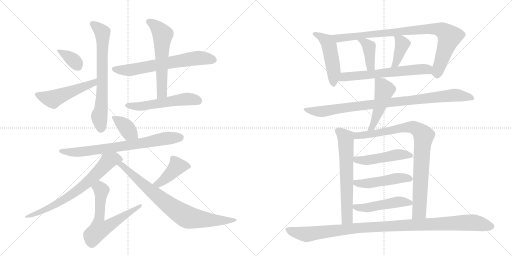
t = 0.00 s
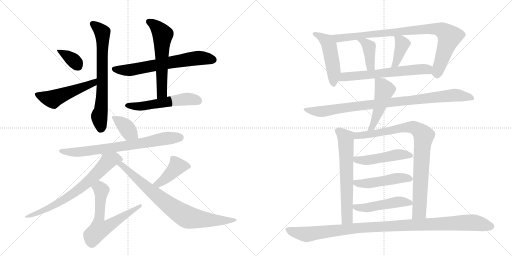
t = 3.74 s
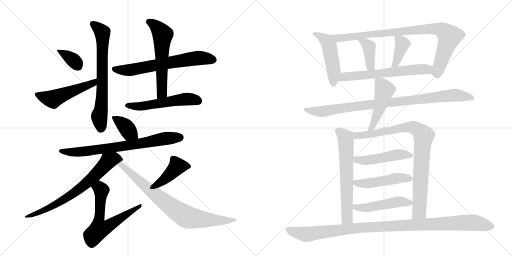
t = 7.49 s
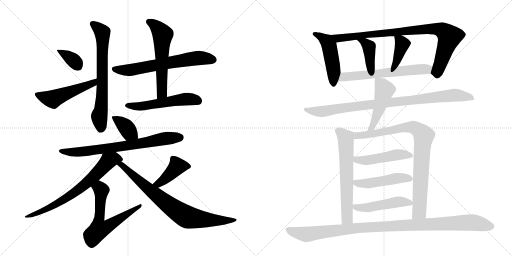
t = 11.23 s
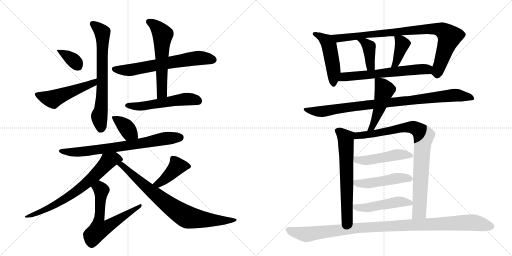
t = 14.98 s
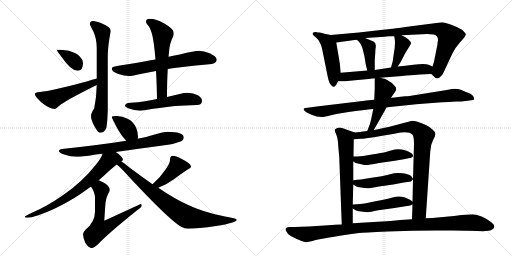
t = 18.72 s

The animated SVG that drew these frames (rendered in a browser with its animation timeline set to each time). Animation: 25 CSS @keyframes rules; one cycle of 18.72 s.

<svg version="1.1" viewBox="0 0 2048 1024" xmlns="http://www.w3.org/2000/svg">
  <g stroke="lightgray" stroke-dasharray="1,1" stroke-width="1" transform="scale(4, 4)">
    <line x1="0" y1="0" x2="256" y2="256"></line>
    <line x1="256" y1="0" x2="0" y2="256"></line>
    <line x1="128" y1="0" x2="128" y2="256"></line>
    <line x1="0" y1="128" x2="256" y2="128"></line>
    <line x1="256" y1="0" x2="512" y2="256"></line>
    <line x1="512" y1="0" x2="256" y2="256"></line>
    <line x1="384" y1="0" x2="384" y2="256"></line>
    <line x1="256" y1="128" x2="512" y2="128"></line>
  </g>
<g transform="scale(1, -1) translate(0, -850)">
   <style type="text/css">
    @keyframes keyframes0 {
      from {
       stroke: black;
       stroke-dashoffset: 361;
       stroke-width: 128;
       }
       54% {
       animation-timing-function: step-end;
       stroke: black;
       stroke-dashoffset: 0;
       stroke-width: 128;
       }
       to {
       stroke: black;
       stroke-width: 1024;
       }
       }
       #make-me-a-hanzi-animation-0 {
         animation: keyframes0 0.543783s both;
         animation-delay: 0.000000s;
         animation-timing-function: linear;
       }
    @keyframes keyframes1 {
      from {
       stroke: black;
       stroke-dashoffset: 515;
       stroke-width: 128;
       }
       63% {
       animation-timing-function: step-end;
       stroke: black;
       stroke-dashoffset: 0;
       stroke-width: 128;
       }
       to {
       stroke: black;
       stroke-width: 1024;
       }
       }
       #make-me-a-hanzi-animation-1 {
         animation: keyframes1 0.669108s both;
         animation-delay: 0.543783s;
         animation-timing-function: linear;
       }
    @keyframes keyframes2 {
      from {
       stroke: black;
       stroke-dashoffset: 699;
       stroke-width: 128;
       }
       69% {
       animation-timing-function: step-end;
       stroke: black;
       stroke-dashoffset: 0;
       stroke-width: 128;
       }
       to {
       stroke: black;
       stroke-width: 1024;
       }
       }
       #make-me-a-hanzi-animation-2 {
         animation: keyframes2 0.818848s both;
         animation-delay: 1.212891s;
         animation-timing-function: linear;
       }
    @keyframes keyframes3 {
      from {
       stroke: black;
       stroke-dashoffset: 659;
       stroke-width: 128;
       }
       68% {
       animation-timing-function: step-end;
       stroke: black;
       stroke-dashoffset: 0;
       stroke-width: 128;
       }
       to {
       stroke: black;
       stroke-width: 1024;
       }
       }
       #make-me-a-hanzi-animation-3 {
         animation: keyframes3 0.786296s both;
         animation-delay: 2.031738s;
         animation-timing-function: linear;
       }
    @keyframes keyframes4 {
      from {
       stroke: black;
       stroke-dashoffset: 586;
       stroke-width: 128;
       }
       66% {
       animation-timing-function: step-end;
       stroke: black;
       stroke-dashoffset: 0;
       stroke-width: 128;
       }
       to {
       stroke: black;
       stroke-width: 1024;
       }
       }
       #make-me-a-hanzi-animation-4 {
         animation: keyframes4 0.726888s both;
         animation-delay: 2.818034s;
         animation-timing-function: linear;
       }
    @keyframes keyframes5 {
      from {
       stroke: black;
       stroke-dashoffset: 540;
       stroke-width: 128;
       }
       64% {
       animation-timing-function: step-end;
       stroke: black;
       stroke-dashoffset: 0;
       stroke-width: 128;
       }
       to {
       stroke: black;
       stroke-width: 1024;
       }
       }
       #make-me-a-hanzi-animation-5 {
         animation: keyframes5 0.689453s both;
         animation-delay: 3.544922s;
         animation-timing-function: linear;
       }
    @keyframes keyframes6 {
      from {
       stroke: black;
       stroke-dashoffset: 378;
       stroke-width: 128;
       }
       55% {
       animation-timing-function: step-end;
       stroke: black;
       stroke-dashoffset: 0;
       stroke-width: 128;
       }
       to {
       stroke: black;
       stroke-width: 1024;
       }
       }
       #make-me-a-hanzi-animation-6 {
         animation: keyframes6 0.557617s both;
         animation-delay: 4.234375s;
         animation-timing-function: linear;
       }
    @keyframes keyframes7 {
      from {
       stroke: black;
       stroke-dashoffset: 739;
       stroke-width: 128;
       }
       71% {
       animation-timing-function: step-end;
       stroke: black;
       stroke-dashoffset: 0;
       stroke-width: 128;
       }
       to {
       stroke: black;
       stroke-width: 1024;
       }
       }
       #make-me-a-hanzi-animation-7 {
         animation: keyframes7 0.851400s both;
         animation-delay: 4.791992s;
         animation-timing-function: linear;
       }
    @keyframes keyframes8 {
      from {
       stroke: black;
       stroke-dashoffset: 714;
       stroke-width: 128;
       }
       70% {
       animation-timing-function: step-end;
       stroke: black;
       stroke-dashoffset: 0;
       stroke-width: 128;
       }
       to {
       stroke: black;
       stroke-width: 1024;
       }
       }
       #make-me-a-hanzi-animation-8 {
         animation: keyframes8 0.831055s both;
         animation-delay: 5.643392s;
         animation-timing-function: linear;
       }
    @keyframes keyframes9 {
      from {
       stroke: black;
       stroke-dashoffset: 634;
       stroke-width: 128;
       }
       67% {
       animation-timing-function: step-end;
       stroke: black;
       stroke-dashoffset: 0;
       stroke-width: 128;
       }
       to {
       stroke: black;
       stroke-width: 1024;
       }
       }
       #make-me-a-hanzi-animation-9 {
         animation: keyframes9 0.765951s both;
         animation-delay: 6.474447s;
         animation-timing-function: linear;
       }
    @keyframes keyframes10 {
      from {
       stroke: black;
       stroke-dashoffset: 420;
       stroke-width: 128;
       }
       58% {
       animation-timing-function: step-end;
       stroke: black;
       stroke-dashoffset: 0;
       stroke-width: 128;
       }
       to {
       stroke: black;
       stroke-width: 1024;
       }
       }
       #make-me-a-hanzi-animation-10 {
         animation: keyframes10 0.591797s both;
         animation-delay: 7.240397s;
         animation-timing-function: linear;
       }
    @keyframes keyframes11 {
      from {
       stroke: black;
       stroke-dashoffset: 802;
       stroke-width: 128;
       }
       72% {
       animation-timing-function: step-end;
       stroke: black;
       stroke-dashoffset: 0;
       stroke-width: 128;
       }
       to {
       stroke: black;
       stroke-width: 1024;
       }
       }
       #make-me-a-hanzi-animation-11 {
         animation: keyframes11 0.902669s both;
         animation-delay: 7.832194s;
         animation-timing-function: linear;
       }
    @keyframes keyframes12 {
      from {
       stroke: black;
       stroke-dashoffset: 489;
       stroke-width: 128;
       }
       61% {
       animation-timing-function: step-end;
       stroke: black;
       stroke-dashoffset: 0;
       stroke-width: 128;
       }
       to {
       stroke: black;
       stroke-width: 1024;
       }
       }
       #make-me-a-hanzi-animation-12 {
         animation: keyframes12 0.647949s both;
         animation-delay: 8.734863s;
         animation-timing-function: linear;
       }
    @keyframes keyframes13 {
      from {
       stroke: black;
       stroke-dashoffset: 900;
       stroke-width: 128;
       }
       75% {
       animation-timing-function: step-end;
       stroke: black;
       stroke-dashoffset: 0;
       stroke-width: 128;
       }
       to {
       stroke: black;
       stroke-width: 1024;
       }
       }
       #make-me-a-hanzi-animation-13 {
         animation: keyframes13 0.982422s both;
         animation-delay: 9.382812s;
         animation-timing-function: linear;
       }
    @keyframes keyframes14 {
      from {
       stroke: black;
       stroke-dashoffset: 396;
       stroke-width: 128;
       }
       56% {
       animation-timing-function: step-end;
       stroke: black;
       stroke-dashoffset: 0;
       stroke-width: 128;
       }
       to {
       stroke: black;
       stroke-width: 1024;
       }
       }
       #make-me-a-hanzi-animation-14 {
         animation: keyframes14 0.572266s both;
         animation-delay: 10.365234s;
         animation-timing-function: linear;
       }
    @keyframes keyframes15 {
      from {
       stroke: black;
       stroke-dashoffset: 391;
       stroke-width: 128;
       }
       56% {
       animation-timing-function: step-end;
       stroke: black;
       stroke-dashoffset: 0;
       stroke-width: 128;
       }
       to {
       stroke: black;
       stroke-width: 1024;
       }
       }
       #make-me-a-hanzi-animation-15 {
         animation: keyframes15 0.568197s both;
         animation-delay: 10.937500s;
         animation-timing-function: linear;
       }
    @keyframes keyframes16 {
      from {
       stroke: black;
       stroke-dashoffset: 625;
       stroke-width: 128;
       }
       67% {
       animation-timing-function: step-end;
       stroke: black;
       stroke-dashoffset: 0;
       stroke-width: 128;
       }
       to {
       stroke: black;
       stroke-width: 1024;
       }
       }
       #make-me-a-hanzi-animation-16 {
         animation: keyframes16 0.758626s both;
         animation-delay: 11.505697s;
         animation-timing-function: linear;
       }
    @keyframes keyframes17 {
      from {
       stroke: black;
       stroke-dashoffset: 929;
       stroke-width: 128;
       }
       75% {
       animation-timing-function: step-end;
       stroke: black;
       stroke-dashoffset: 0;
       stroke-width: 128;
       }
       to {
       stroke: black;
       stroke-width: 1024;
       }
       }
       #make-me-a-hanzi-animation-17 {
         animation: keyframes17 1.006022s both;
         animation-delay: 12.264323s;
         animation-timing-function: linear;
       }
    @keyframes keyframes18 {
      from {
       stroke: black;
       stroke-dashoffset: 481;
       stroke-width: 128;
       }
       61% {
       animation-timing-function: step-end;
       stroke: black;
       stroke-dashoffset: 0;
       stroke-width: 128;
       }
       to {
       stroke: black;
       stroke-width: 1024;
       }
       }
       #make-me-a-hanzi-animation-18 {
         animation: keyframes18 0.641439s both;
         animation-delay: 13.270345s;
         animation-timing-function: linear;
       }
    @keyframes keyframes19 {
      from {
       stroke: black;
       stroke-dashoffset: 646;
       stroke-width: 128;
       }
       68% {
       animation-timing-function: step-end;
       stroke: black;
       stroke-dashoffset: 0;
       stroke-width: 128;
       }
       to {
       stroke: black;
       stroke-width: 1024;
       }
       }
       #make-me-a-hanzi-animation-19 {
         animation: keyframes19 0.775716s both;
         animation-delay: 13.911784s;
         animation-timing-function: linear;
       }
    @keyframes keyframes20 {
      from {
       stroke: black;
       stroke-dashoffset: 885;
       stroke-width: 128;
       }
       74% {
       animation-timing-function: step-end;
       stroke: black;
       stroke-dashoffset: 0;
       stroke-width: 128;
       }
       to {
       stroke: black;
       stroke-width: 1024;
       }
       }
       #make-me-a-hanzi-animation-20 {
         animation: keyframes20 0.970215s both;
         animation-delay: 14.687500s;
         animation-timing-function: linear;
       }
    @keyframes keyframes21 {
      from {
       stroke: black;
       stroke-dashoffset: 484;
       stroke-width: 128;
       }
       61% {
       animation-timing-function: step-end;
       stroke: black;
       stroke-dashoffset: 0;
       stroke-width: 128;
       }
       to {
       stroke: black;
       stroke-width: 1024;
       }
       }
       #make-me-a-hanzi-animation-21 {
         animation: keyframes21 0.643880s both;
         animation-delay: 15.657715s;
         animation-timing-function: linear;
       }
    @keyframes keyframes22 {
      from {
       stroke: black;
       stroke-dashoffset: 487;
       stroke-width: 128;
       }
       61% {
       animation-timing-function: step-end;
       stroke: black;
       stroke-dashoffset: 0;
       stroke-width: 128;
       }
       to {
       stroke: black;
       stroke-width: 1024;
       }
       }
       #make-me-a-hanzi-animation-22 {
         animation: keyframes22 0.646322s both;
         animation-delay: 16.301595s;
         animation-timing-function: linear;
       }
    @keyframes keyframes23 {
      from {
       stroke: black;
       stroke-dashoffset: 489;
       stroke-width: 128;
       }
       61% {
       animation-timing-function: step-end;
       stroke: black;
       stroke-dashoffset: 0;
       stroke-width: 128;
       }
       to {
       stroke: black;
       stroke-width: 1024;
       }
       }
       #make-me-a-hanzi-animation-23 {
         animation: keyframes23 0.647949s both;
         animation-delay: 16.947917s;
         animation-timing-function: linear;
       }
    @keyframes keyframes24 {
      from {
       stroke: black;
       stroke-dashoffset: 1074;
       stroke-width: 128;
       }
       78% {
       animation-timing-function: step-end;
       stroke: black;
       stroke-dashoffset: 0;
       stroke-width: 128;
       }
       to {
       stroke: black;
       stroke-width: 1024;
       }
       }
       #make-me-a-hanzi-animation-24 {
         animation: keyframes24 1.124023s both;
         animation-delay: 17.595866s;
         animation-timing-function: linear;
       }
</style>
<path d="M 244 651 L 227 651 Q 227 647 248 620 Q 284 567 311 567 Q 332 567 332 598 Q 332 611 319 624 Q 310 636 276 647 L 244 651 Z" fill="lightgray"></path> 
<path d="M 387 536 Q 376 533 350 525 Q 207 486 160 482 Q 139 480 139 474 Q 139 465 165 441 Q 197 414 219 414 Q 222 414 243 432 Q 278 456 381 507 Q 384 508 387 510 C 414 523 416 544 387 536 Z" fill="lightgray"></path> 
<path d="M 372 766 Q 359 765 359 754 Q 359 751 374 723 Q 387 694 387 659 L 387 536 L 387 510 Q 386 462 377 417 Q 364 397 364 386 Q 364 372 376 348 Q 392 319 399 319 Q 419 319 426 341 Q 430 369 431 407 L 431 623 Q 431 666 443 726 Q 443 742 410 755 Q 385 766 372 766 Z" fill="lightgray"></path> 
<path d="M 796 647 Q 780 647 719 632 Q 700 628 674 623 L 622 612 Q 603 609 582 605 Q 498 590 468 586 Q 447 583 447 575 Q 447 564 471 555 Q 499 546 515 546 Q 525 546 552 552 Q 587 559 624 566 L 671 574 Q 683 576 697 578 Q 774 589 848 594 Q 867 600 867 611 Q 867 624 839 637 Q 814 647 796 647 Z" fill="lightgray"></path> 
<path d="M 674 623 Q 675 633 676 641 Q 678 677 693 705 Q 695 713 695 718 Q 695 734 659 755 Q 624 775 599 775 Q 584 775 584 762 Q 584 759 591 750 Q 601 740 609 710 Q 616 682 622 612 L 624 566 Q 627 519 628 454 C 629 424 668 432 668 462 Q 668 527 671 574 L 674 623 Z" fill="lightgray"></path> 
<path d="M 628 454 Q 602 449 580 445 Q 553 441 523 439 Q 501 439 500 426 Q 501 422 513 417 Q 537 408 559 407 Q 568 407 589 411 Q 633 418 699 426 Q 739 429 787 430 Q 808 430 808 447 Q 808 459 791 469 Q 773 479 752 479 Q 735 479 719 474 Q 693 468 668 462 L 628 454 Z" fill="lightgray"></path> 
<path d="M 468 386 Q 447 386 447 382 Q 447 377 474 328 Q 490 301 505 287 C 526 266 545 266 551 295 Q 552 297 552 302 Q 552 321 545 338 Q 534 364 510 375 Q 490 385 468 386 Z" fill="lightgray"></path> 
<path d="M 505 287 Q 406 271 248 254 Q 236 253 236 246 Q 236 239 257 232 Q 283 223 303 223 Q 331 223 377 231 Q 390 233 410 235 L 463 242 Q 541 253 672 271 Q 695 274 722 284 Q 735 290 735 302 Q 732 322 672 323 Q 654 323 615 311 Q 589 302 551 295 L 505 287 Z" fill="lightgray"></path> 
<path d="M 410 235 Q 406 218 380 187 Q 329 123 256 72 Q 189 25 128 -1 Q 99 -14 99 -17 Q 99 -21 108 -21 Q 140 -21 226 19 Q 298 54 364 104 L 395 129 Q 416 147 437 167 Q 454 182 467 192 L 485 205 Q 492 209 492 210 Q 492 223 463 242 C 439 259 421 263 410 235 Z" fill="lightgray"></path> 
<path d="M 364 104 Q 380 79 380 60 L 380 4 Q 380 -38 342 -69 Q 332 -80 332 -86 Q 332 -100 341 -121 Q 354 -142 368 -142 Q 375 -142 393 -126 Q 435 -82 546 7 Q 567 22 567 27 Q 567 34 563 34 L 417 -33 L 421 27 Q 423 56 432 73 Q 439 87 439 90 Q 439 107 412 121 Q 403 125 395 129 C 368 142 349 130 364 104 Z" fill="lightgray"></path> 
<path d="M 633 99 Q 667 112 694 132 Q 726 156 752 173 Q 764 179 764 183 Q 764 196 727 214 Q 703 227 691 227 Q 686 227 682 222 Q 680 216 680 210 Q 680 198 663 173 Q 641 140 610 113 C 588 93 605 88 633 99 Z" fill="lightgray"></path> 
<path d="M 467 192 Q 483 180 526 132 Q 672 -24 721 -55 Q 740 -65 752 -65 Q 791 -65 864 -54 Q 947 -41 947 -29 Q 947 -24 900 -16 Q 812 1 751 31 Q 699 54 633 99 L 610 113 Q 570 141 523 176 Q 500 195 485 205 C 461 222 444 212 467 192 Z" fill="lightgray"></path> 
<path d="M 1323 710 L 1302 714 L 1279 720 Q 1269 720 1265 722 Q 1252 722 1251 718 Q 1249 713 1253 709 L 1255 708 Q 1256 706 1264 700 Q 1272 694 1279 680 Q 1285 671 1288 656 L 1304 578 Q 1309 551 1313 534 Q 1317 516 1325 509 Q 1332 502 1336 503 Q 1341 505 1346 513 L 1352 525 L 1363 559 L 1359 598 L 1359 600 Q 1357 602 1357 610 L 1345 680 C 1340 707 1340 707 1323 710 Z" fill="lightgray"></path> 
<path d="M 1725 554 L 1738 542 Q 1745 532 1758 540 Q 1770 548 1776 564 L 1810 637 Q 1820 658 1842 683 Q 1864 707 1863 713 Q 1862 719 1848 731 Q 1832 741 1805 751 Q 1778 761 1769 761 L 1645 745 Q 1550 732 1541 732 L 1436 720 L 1323 710 C 1293 707 1315 676 1345 680 L 1382 685 Q 1391 686 1427 691 L 1460 698 L 1539 703 Q 1545 705 1557 705 L 1577 705 L 1606 709 L 1709 714 Q 1720 714 1736 712 Q 1752 708 1752 689 L 1750 677 Q 1750 667 1748 663 L 1736 603 L 1730 584 C 1722 557 1722 557 1725 554 Z" fill="lightgray"></path> 
<path d="M 1427 691 L 1436 683 Q 1444 675 1449 660 L 1458 624 Q 1462 591 1469 568 C 1477 539 1499 540 1499 570 L 1499 609 L 1501 638 Q 1501 655 1503 661 L 1503 664 Q 1505 678 1494 684 L 1460 698 C 1432 709 1405 711 1427 691 Z" fill="lightgray"></path> 
<path d="M 1577 705 L 1579 693 Q 1582 671 1575 634 L 1571 605 L 1564 580 C 1556 551 1575 559 1591 584 L 1602 601 L 1623 641 L 1638 665 Q 1644 674 1644 678 Q 1644 682 1634 692 Q 1623 702 1606 709 C 1579 721 1574 723 1577 705 Z" fill="lightgray"></path> 
<path d="M 1522 539 L 1545 541 L 1608 546 Q 1685 553 1699 553 L 1725 554 C 1755 555 1757 572 1730 584 L 1714 591 Q 1699 597 1654 591 L 1621 587 L 1591 584 L 1564 580 L 1499 570 L 1469 568 L 1363 559 C 1333 556 1322 525 1352 525 L 1367 525 Q 1372 524 1399 527 L 1474 534 L 1499 537 L 1522 539 Z" fill="lightgray"></path> 
<path d="M 1545 420 L 1559 422 L 1665 433 L 1754 440 Q 1766 442 1795 442 L 1826 444 Q 1851 444 1854 445 L 1885 449 Q 1895 450 1896.5 453 Q 1898 456 1893 465 Q 1888 474 1864 482 L 1843 491 Q 1828 496 1808 494 L 1787 490 L 1638 466 Q 1629 465 1621 465 L 1593 462 Q 1581 460 1564 459 L 1497 451 L 1465 448 L 1452 446 Q 1440 446 1434 444 L 1267 424 Q 1243 420 1230 419 Q 1217 418 1215 415.5 Q 1213 413 1218 407 Q 1223 401 1246 391 Q 1269 381 1291 382 L 1308 385 L 1345 394 L 1394 402 Q 1454 411 1493 414 L 1545 420 Z" fill="lightgray"></path> 
<path d="M 1495 330 L 1539 407 Q 1542 413 1545 420 L 1564 459 L 1580 482 Q 1585 490 1585 495 Q 1585 500 1577 508 Q 1568 520 1558 524 Q 1551 530 1541 534 Q 1530 537 1528 537 L 1522 539 C 1499 546 1499 546 1499 537 L 1499 496 L 1497 451 L 1493 414 L 1489 394 Q 1485 373 1480 355 L 1469 326 C 1458 298 1480 304 1495 330 Z" fill="lightgray"></path> 
<path d="M 1419 320 L 1371 337 Q 1358 342 1349 338 Q 1340 334 1339 331 Q 1338 328 1345 312 Q 1352 295 1353 266 L 1357 222 L 1367 -48 C 1368 -78 1411 -73 1411 -43 L 1411 16 L 1411 32 L 1413 112 L 1413 129 L 1413 204 L 1414 224 L 1415 293 C 1415 321 1423 319 1419 320 Z" fill="lightgray"></path> 
<path d="M 1703 -23 L 1721 244 Q 1722 271 1732 289 Q 1741 306 1742 314 Q 1742 321 1731 331 Q 1711 351 1670 363 L 1658 366 Q 1654 367 1649 367 L 1558 343 L 1507 332 Q 1507 333 1495 330 L 1469 326 L 1445 323 Q 1441 322 1419 320 C 1389 317 1385 291 1415 293 L 1442 295 Q 1464 295 1582 316 Q 1635 328 1650 311 Q 1656 304 1656 273 L 1652 135 L 1652 133 L 1650 43 L 1650 32 L 1648 -27 C 1647 -57 1701 -53 1703 -23 Z" fill="lightgray"></path> 
<path d="M 1413 204 L 1423 198 L 1449 192 Q 1459 190 1466 190 Q 1473 190 1516 198 L 1573 206 L 1615 213 L 1644 219 Q 1652 221 1652 227 Q 1652 232 1646 237 Q 1606 262 1564 248 L 1536 240 Q 1493 233 1488 232 L 1476 230 Q 1453 225 1429 224 L 1414 224 C 1384 224 1387 219 1413 204 Z" fill="lightgray"></path> 
<path d="M 1413 112 L 1423 106 Q 1427 102 1445 100 Q 1461 96 1472 97 Q 1482 97 1516 104 L 1573 112 L 1615 120 L 1644 124 L 1652 133 L 1652 135 L 1646 144 Q 1636 154 1612 157 Q 1588 160 1576 157 Q 1518 142 1493 140 L 1461 135 Q 1442 131 1429 131 L 1415 129 L 1413 129 C 1389 126 1389 126 1413 112 Z" fill="lightgray"></path> 
<path d="M 1411 16 L 1421 10 Q 1425 7 1444 4 Q 1463 1 1471 1 Q 1479 2 1513 9 L 1571 17 L 1641 28 L 1650 32 C 1659 36 1659 36 1650 43 Q 1641 52 1620 60 Q 1599 67 1583 63 L 1562 58 Q 1556 56 1497 44 L 1459 36 Q 1438 33 1427 33 L 1414 32 L 1411 32 C 1386 31 1386 31 1411 16 Z" fill="lightgray"></path> 
<path d="M 1340 -49 L 1328 -50 L 1236 -56 L 1179 -58 L 1159 -58 Q 1135 -60 1145 -75 Q 1150 -87 1163 -94 L 1187 -106 L 1197 -110 Q 1216 -118 1223.5 -118.5 Q 1231 -119 1250 -114 Q 1279 -104 1436 -82 Q 1451 -80 1551 -76 Q 1651 -72 1742 -72 L 1811 -72 Q 1862 -72 1872 -73 L 1910 -74 Q 1955 -76 1965 -70 Q 1975 -66 1977 -57.5 Q 1979 -49 1966 -40 Q 1938 -18 1914 -12 Q 1906 -8 1895.5 -7.5 Q 1885 -7 1847 -10 L 1816 -14 L 1730 -22 Q 1711 -22 1703 -23 L 1648 -27 L 1602 -30 L 1562 -34 L 1411 -43 L 1367 -48 Q 1347 -48 1340 -49 Z" fill="lightgray"></path> 
      <clipPath id="make-me-a-hanzi-clip-0">
      <path d="M 244 651 L 227 651 Q 227 647 248 620 Q 284 567 311 567 Q 332 567 332 598 Q 332 611 319 624 Q 310 636 276 647 L 244 651 Z" fill="lightgray"></path>
      </clipPath>
      <path clip-path="url(#make-me-a-hanzi-clip-0)" d="M 231 650 L 293 609 L 312 585 " fill="none" id="make-me-a-hanzi-animation-0" stroke-dasharray="233 466" stroke-linecap="round"></path>

      <clipPath id="make-me-a-hanzi-clip-1">
      <path d="M 387 536 Q 376 533 350 525 Q 207 486 160 482 Q 139 480 139 474 Q 139 465 165 441 Q 197 414 219 414 Q 222 414 243 432 Q 278 456 381 507 Q 384 508 387 510 C 414 523 416 544 387 536 Z" fill="lightgray"></path>
      </clipPath>
      <path clip-path="url(#make-me-a-hanzi-clip-1)" d="M 146 472 L 211 453 L 366 513 L 384 530 " fill="none" id="make-me-a-hanzi-animation-1" stroke-dasharray="387 774" stroke-linecap="round"></path>

      <clipPath id="make-me-a-hanzi-clip-2">
      <path d="M 372 766 Q 359 765 359 754 Q 359 751 374 723 Q 387 694 387 659 L 387 536 L 387 510 Q 386 462 377 417 Q 364 397 364 386 Q 364 372 376 348 Q 392 319 399 319 Q 419 319 426 341 Q 430 369 431 407 L 431 623 Q 431 666 443 726 Q 443 742 410 755 Q 385 766 372 766 Z" fill="lightgray"></path>
      </clipPath>
      <path clip-path="url(#make-me-a-hanzi-clip-2)" d="M 369 755 L 410 720 L 409 476 L 405 415 L 397 385 L 403 332 " fill="none" id="make-me-a-hanzi-animation-2" stroke-dasharray="571 1142" stroke-linecap="round"></path>

      <clipPath id="make-me-a-hanzi-clip-3">
      <path d="M 796 647 Q 780 647 719 632 Q 700 628 674 623 L 622 612 Q 603 609 582 605 Q 498 590 468 586 Q 447 583 447 575 Q 447 564 471 555 Q 499 546 515 546 Q 525 546 552 552 Q 587 559 624 566 L 671 574 Q 683 576 697 578 Q 774 589 848 594 Q 867 600 867 611 Q 867 624 839 637 Q 814 647 796 647 Z" fill="lightgray"></path>
      </clipPath>
      <path clip-path="url(#make-me-a-hanzi-clip-3)" d="M 456 573 L 517 570 L 786 618 L 854 611 " fill="none" id="make-me-a-hanzi-animation-3" stroke-dasharray="531 1062" stroke-linecap="round"></path>

      <clipPath id="make-me-a-hanzi-clip-4">
      <path d="M 674 623 Q 675 633 676 641 Q 678 677 693 705 Q 695 713 695 718 Q 695 734 659 755 Q 624 775 599 775 Q 584 775 584 762 Q 584 759 591 750 Q 601 740 609 710 Q 616 682 622 612 L 624 566 Q 627 519 628 454 C 629 424 668 432 668 462 Q 668 527 671 574 L 674 623 Z" fill="lightgray"></path>
      </clipPath>
      <path clip-path="url(#make-me-a-hanzi-clip-4)" d="M 596 763 L 625 743 L 651 712 L 648 486 L 633 462 " fill="none" id="make-me-a-hanzi-animation-4" stroke-dasharray="458 916" stroke-linecap="round"></path>

      <clipPath id="make-me-a-hanzi-clip-5">
      <path d="M 628 454 Q 602 449 580 445 Q 553 441 523 439 Q 501 439 500 426 Q 501 422 513 417 Q 537 408 559 407 Q 568 407 589 411 Q 633 418 699 426 Q 739 429 787 430 Q 808 430 808 447 Q 808 459 791 469 Q 773 479 752 479 Q 735 479 719 474 Q 693 468 668 462 L 628 454 Z" fill="lightgray"></path>
      </clipPath>
      <path clip-path="url(#make-me-a-hanzi-clip-5)" d="M 510 426 L 576 426 L 747 454 L 791 447 " fill="none" id="make-me-a-hanzi-animation-5" stroke-dasharray="412 824" stroke-linecap="round"></path>

      <clipPath id="make-me-a-hanzi-clip-6">
      <path d="M 468 386 Q 447 386 447 382 Q 447 377 474 328 Q 490 301 505 287 C 526 266 545 266 551 295 Q 552 297 552 302 Q 552 321 545 338 Q 534 364 510 375 Q 490 385 468 386 Z" fill="lightgray"></path>
      </clipPath>
      <path clip-path="url(#make-me-a-hanzi-clip-6)" d="M 451 380 L 484 360 L 542 300 " fill="none" id="make-me-a-hanzi-animation-6" stroke-dasharray="250 500" stroke-linecap="round"></path>

      <clipPath id="make-me-a-hanzi-clip-7">
      <path d="M 505 287 Q 406 271 248 254 Q 236 253 236 246 Q 236 239 257 232 Q 283 223 303 223 Q 331 223 377 231 Q 390 233 410 235 L 463 242 Q 541 253 672 271 Q 695 274 722 284 Q 735 290 735 302 Q 732 322 672 323 Q 654 323 615 311 Q 589 302 551 295 L 505 287 Z" fill="lightgray"></path>
      </clipPath>
      <path clip-path="url(#make-me-a-hanzi-clip-7)" d="M 244 247 L 269 241 L 320 242 L 559 275 L 647 294 L 722 300 " fill="none" id="make-me-a-hanzi-animation-7" stroke-dasharray="611 1222" stroke-linecap="round"></path>

      <clipPath id="make-me-a-hanzi-clip-8">
      <path d="M 410 235 Q 406 218 380 187 Q 329 123 256 72 Q 189 25 128 -1 Q 99 -14 99 -17 Q 99 -21 108 -21 Q 140 -21 226 19 Q 298 54 364 104 L 395 129 Q 416 147 437 167 Q 454 182 467 192 L 485 205 Q 492 209 492 210 Q 492 223 463 242 C 439 259 421 263 410 235 Z" fill="lightgray"></path>
      </clipPath>
      <path clip-path="url(#make-me-a-hanzi-clip-8)" d="M 485 213 L 457 216 L 432 205 L 345 116 L 263 56 L 211 24 L 104 -19 " fill="none" id="make-me-a-hanzi-animation-8" stroke-dasharray="586 1172" stroke-linecap="round"></path>

      <clipPath id="make-me-a-hanzi-clip-9">
      <path d="M 364 104 Q 380 79 380 60 L 380 4 Q 380 -38 342 -69 Q 332 -80 332 -86 Q 332 -100 341 -121 Q 354 -142 368 -142 Q 375 -142 393 -126 Q 435 -82 546 7 Q 567 22 567 27 Q 567 34 563 34 L 417 -33 L 421 27 Q 423 56 432 73 Q 439 87 439 90 Q 439 107 412 121 Q 403 125 395 129 C 368 142 349 130 364 104 Z" fill="lightgray"></path>
      </clipPath>
      <path clip-path="url(#make-me-a-hanzi-clip-9)" d="M 376 100 L 394 99 L 404 91 L 394 -38 L 397 -67 L 423 -60 L 551 17 L 559 27 " fill="none" id="make-me-a-hanzi-animation-9" stroke-dasharray="506 1012" stroke-linecap="round"></path>

      <clipPath id="make-me-a-hanzi-clip-10">
      <path d="M 633 99 Q 667 112 694 132 Q 726 156 752 173 Q 764 179 764 183 Q 764 196 727 214 Q 703 227 691 227 Q 686 227 682 222 Q 680 216 680 210 Q 680 198 663 173 Q 641 140 610 113 C 588 93 605 88 633 99 Z" fill="lightgray"></path>
      </clipPath>
      <path clip-path="url(#make-me-a-hanzi-clip-10)" d="M 754 183 L 709 185 L 646 123 L 635 115 L 618 114 " fill="none" id="make-me-a-hanzi-animation-10" stroke-dasharray="292 584" stroke-linecap="round"></path>

      <clipPath id="make-me-a-hanzi-clip-11">
      <path d="M 467 192 Q 483 180 526 132 Q 672 -24 721 -55 Q 740 -65 752 -65 Q 791 -65 864 -54 Q 947 -41 947 -29 Q 947 -24 900 -16 Q 812 1 751 31 Q 699 54 633 99 L 610 113 Q 570 141 523 176 Q 500 195 485 205 C 461 222 444 212 467 192 Z" fill="lightgray"></path>
      </clipPath>
      <path clip-path="url(#make-me-a-hanzi-clip-11)" d="M 473 193 L 486 191 L 631 64 L 746 -17 L 874 -33 L 944 -30 " fill="none" id="make-me-a-hanzi-animation-11" stroke-dasharray="674 1348" stroke-linecap="round"></path>

      <clipPath id="make-me-a-hanzi-clip-12">
      <path d="M 1323 710 L 1302 714 L 1279 720 Q 1269 720 1265 722 Q 1252 722 1251 718 Q 1249 713 1253 709 L 1255 708 Q 1256 706 1264 700 Q 1272 694 1279 680 Q 1285 671 1288 656 L 1304 578 Q 1309 551 1313 534 Q 1317 516 1325 509 Q 1332 502 1336 503 Q 1341 505 1346 513 L 1352 525 L 1363 559 L 1359 598 L 1359 600 Q 1357 602 1357 610 L 1345 680 C 1340 707 1340 707 1323 710 Z" fill="lightgray"></path>
      </clipPath>
      <path clip-path="url(#make-me-a-hanzi-clip-12)" d="M 1257 715 L 1303 689 L 1317 667 L 1335 563 L 1335 514 " fill="none" id="make-me-a-hanzi-animation-12" stroke-dasharray="361 722" stroke-linecap="round"></path>

      <clipPath id="make-me-a-hanzi-clip-13">
      <path d="M 1725 554 L 1738 542 Q 1745 532 1758 540 Q 1770 548 1776 564 L 1810 637 Q 1820 658 1842 683 Q 1864 707 1863 713 Q 1862 719 1848 731 Q 1832 741 1805 751 Q 1778 761 1769 761 L 1645 745 Q 1550 732 1541 732 L 1436 720 L 1323 710 C 1293 707 1315 676 1345 680 L 1382 685 Q 1391 686 1427 691 L 1460 698 L 1539 703 Q 1545 705 1557 705 L 1577 705 L 1606 709 L 1709 714 Q 1720 714 1736 712 Q 1752 708 1752 689 L 1750 677 Q 1750 667 1748 663 L 1736 603 L 1730 584 C 1722 557 1722 557 1725 554 Z" fill="lightgray"></path>
      </clipPath>
      <path clip-path="url(#make-me-a-hanzi-clip-13)" d="M 1330 708 L 1352 697 L 1634 729 L 1733 735 L 1769 729 L 1797 703 L 1752 573 L 1749 549 " fill="none" id="make-me-a-hanzi-animation-13" stroke-dasharray="772 1544" stroke-linecap="round"></path>

      <clipPath id="make-me-a-hanzi-clip-14">
      <path d="M 1427 691 L 1436 683 Q 1444 675 1449 660 L 1458 624 Q 1462 591 1469 568 C 1477 539 1499 540 1499 570 L 1499 609 L 1501 638 Q 1501 655 1503 661 L 1503 664 Q 1505 678 1494 684 L 1460 698 C 1432 709 1405 711 1427 691 Z" fill="lightgray"></path>
      </clipPath>
      <path clip-path="url(#make-me-a-hanzi-clip-14)" d="M 1433 689 L 1459 680 L 1476 660 L 1481 591 L 1491 577 " fill="none" id="make-me-a-hanzi-animation-14" stroke-dasharray="268 536" stroke-linecap="round"></path>

      <clipPath id="make-me-a-hanzi-clip-15">
      <path d="M 1577 705 L 1579 693 Q 1582 671 1575 634 L 1571 605 L 1564 580 C 1556 551 1575 559 1591 584 L 1602 601 L 1623 641 L 1638 665 Q 1644 674 1644 678 Q 1644 682 1634 692 Q 1623 702 1606 709 C 1579 721 1574 723 1577 705 Z" fill="lightgray"></path>
      </clipPath>
      <path clip-path="url(#make-me-a-hanzi-clip-15)" d="M 1585 700 L 1602 687 L 1609 673 L 1587 605 L 1570 585 " fill="none" id="make-me-a-hanzi-animation-15" stroke-dasharray="263 526" stroke-linecap="round"></path>

      <clipPath id="make-me-a-hanzi-clip-16">
      <path d="M 1522 539 L 1545 541 L 1608 546 Q 1685 553 1699 553 L 1725 554 C 1755 555 1757 572 1730 584 L 1714 591 Q 1699 597 1654 591 L 1621 587 L 1591 584 L 1564 580 L 1499 570 L 1469 568 L 1363 559 C 1333 556 1322 525 1352 525 L 1367 525 Q 1372 524 1399 527 L 1474 534 L 1499 537 L 1522 539 Z" fill="lightgray"></path>
      </clipPath>
      <path clip-path="url(#make-me-a-hanzi-clip-16)" d="M 1360 529 L 1387 544 L 1666 573 L 1709 572 L 1722 578 " fill="none" id="make-me-a-hanzi-animation-16" stroke-dasharray="497 994" stroke-linecap="round"></path>

      <clipPath id="make-me-a-hanzi-clip-17">
      <path d="M 1545 420 L 1559 422 L 1665 433 L 1754 440 Q 1766 442 1795 442 L 1826 444 Q 1851 444 1854 445 L 1885 449 Q 1895 450 1896.5 453 Q 1898 456 1893 465 Q 1888 474 1864 482 L 1843 491 Q 1828 496 1808 494 L 1787 490 L 1638 466 Q 1629 465 1621 465 L 1593 462 Q 1581 460 1564 459 L 1497 451 L 1465 448 L 1452 446 Q 1440 446 1434 444 L 1267 424 Q 1243 420 1230 419 Q 1217 418 1215 415.5 Q 1213 413 1218 407 Q 1223 401 1246 391 Q 1269 381 1291 382 L 1308 385 L 1345 394 L 1394 402 Q 1454 411 1493 414 L 1545 420 Z" fill="lightgray"></path>
      </clipPath>
      <path clip-path="url(#make-me-a-hanzi-clip-17)" d="M 1223 414 L 1233 408 L 1284 403 L 1428 426 L 1815 469 L 1889 457 " fill="none" id="make-me-a-hanzi-animation-17" stroke-dasharray="801 1602" stroke-linecap="round"></path>

      <clipPath id="make-me-a-hanzi-clip-18">
      <path d="M 1495 330 L 1539 407 Q 1542 413 1545 420 L 1564 459 L 1580 482 Q 1585 490 1585 495 Q 1585 500 1577 508 Q 1568 520 1558 524 Q 1551 530 1541 534 Q 1530 537 1528 537 L 1522 539 C 1499 546 1499 546 1499 537 L 1499 496 L 1497 451 L 1493 414 L 1489 394 Q 1485 373 1480 355 L 1469 326 C 1458 298 1480 304 1495 330 Z" fill="lightgray"></path>
      </clipPath>
      <path clip-path="url(#make-me-a-hanzi-clip-18)" d="M 1505 530 L 1527 509 L 1537 487 L 1495 356 L 1487 339 L 1475 332 " fill="none" id="make-me-a-hanzi-animation-18" stroke-dasharray="353 706" stroke-linecap="round"></path>

      <clipPath id="make-me-a-hanzi-clip-19">
      <path d="M 1419 320 L 1371 337 Q 1358 342 1349 338 Q 1340 334 1339 331 Q 1338 328 1345 312 Q 1352 295 1353 266 L 1357 222 L 1367 -48 C 1368 -78 1411 -73 1411 -43 L 1411 16 L 1411 32 L 1413 112 L 1413 129 L 1413 204 L 1414 224 L 1415 293 C 1415 321 1423 319 1419 320 Z" fill="lightgray"></path>
      </clipPath>
      <path clip-path="url(#make-me-a-hanzi-clip-19)" d="M 1348 329 L 1379 303 L 1384 287 L 1389 -21 L 1373 -40 " fill="none" id="make-me-a-hanzi-animation-19" stroke-dasharray="518 1036" stroke-linecap="round"></path>

      <clipPath id="make-me-a-hanzi-clip-20">
      <path d="M 1703 -23 L 1721 244 Q 1722 271 1732 289 Q 1741 306 1742 314 Q 1742 321 1731 331 Q 1711 351 1670 363 L 1658 366 Q 1654 367 1649 367 L 1558 343 L 1507 332 Q 1507 333 1495 330 L 1469 326 L 1445 323 Q 1441 322 1419 320 C 1389 317 1385 291 1415 293 L 1442 295 Q 1464 295 1582 316 Q 1635 328 1650 311 Q 1656 304 1656 273 L 1652 135 L 1652 133 L 1650 43 L 1650 32 L 1648 -27 C 1647 -57 1701 -53 1703 -23 Z" fill="lightgray"></path>
      </clipPath>
      <path clip-path="url(#make-me-a-hanzi-clip-20)" d="M 1421 299 L 1434 307 L 1631 342 L 1669 334 L 1695 308 L 1677 3 L 1654 -20 " fill="none" id="make-me-a-hanzi-animation-20" stroke-dasharray="757 1514" stroke-linecap="round"></path>

      <clipPath id="make-me-a-hanzi-clip-21">
      <path d="M 1413 204 L 1423 198 L 1449 192 Q 1459 190 1466 190 Q 1473 190 1516 198 L 1573 206 L 1615 213 L 1644 219 Q 1652 221 1652 227 Q 1652 232 1646 237 Q 1606 262 1564 248 L 1536 240 Q 1493 233 1488 232 L 1476 230 Q 1453 225 1429 224 L 1414 224 C 1384 224 1387 219 1413 204 Z" fill="lightgray"></path>
      </clipPath>
      <path clip-path="url(#make-me-a-hanzi-clip-21)" d="M 1422 219 L 1426 211 L 1446 208 L 1587 231 L 1643 228 " fill="none" id="make-me-a-hanzi-animation-21" stroke-dasharray="356 712" stroke-linecap="round"></path>

      <clipPath id="make-me-a-hanzi-clip-22">
      <path d="M 1413 112 L 1423 106 Q 1427 102 1445 100 Q 1461 96 1472 97 Q 1482 97 1516 104 L 1573 112 L 1615 120 L 1644 124 L 1652 133 L 1652 135 L 1646 144 Q 1636 154 1612 157 Q 1588 160 1576 157 Q 1518 142 1493 140 L 1461 135 Q 1442 131 1429 131 L 1415 129 L 1413 129 C 1389 126 1389 126 1413 112 Z" fill="lightgray"></path>
      </clipPath>
      <path clip-path="url(#make-me-a-hanzi-clip-22)" d="M 1414 125 L 1456 115 L 1590 137 L 1642 134 " fill="none" id="make-me-a-hanzi-animation-22" stroke-dasharray="359 718" stroke-linecap="round"></path>

      <clipPath id="make-me-a-hanzi-clip-23">
      <path d="M 1411 16 L 1421 10 Q 1425 7 1444 4 Q 1463 1 1471 1 Q 1479 2 1513 9 L 1571 17 L 1641 28 L 1650 32 C 1659 36 1659 36 1650 43 Q 1641 52 1620 60 Q 1599 67 1583 63 L 1562 58 Q 1556 56 1497 44 L 1459 36 Q 1438 33 1427 33 L 1414 32 L 1411 32 C 1386 31 1386 31 1411 16 Z" fill="lightgray"></path>
      </clipPath>
      <path clip-path="url(#make-me-a-hanzi-clip-23)" d="M 1413 28 L 1439 18 L 1466 19 L 1598 43 L 1642 38 " fill="none" id="make-me-a-hanzi-animation-23" stroke-dasharray="361 722" stroke-linecap="round"></path>

      <clipPath id="make-me-a-hanzi-clip-24">
      <path d="M 1340 -49 L 1328 -50 L 1236 -56 L 1179 -58 L 1159 -58 Q 1135 -60 1145 -75 Q 1150 -87 1163 -94 L 1187 -106 L 1197 -110 Q 1216 -118 1223.5 -118.5 Q 1231 -119 1250 -114 Q 1279 -104 1436 -82 Q 1451 -80 1551 -76 Q 1651 -72 1742 -72 L 1811 -72 Q 1862 -72 1872 -73 L 1910 -74 Q 1955 -76 1965 -70 Q 1975 -66 1977 -57.5 Q 1979 -49 1966 -40 Q 1938 -18 1914 -12 Q 1906 -8 1895.5 -7.5 Q 1885 -7 1847 -10 L 1816 -14 L 1730 -22 Q 1711 -22 1703 -23 L 1648 -27 L 1602 -30 L 1562 -34 L 1411 -43 L 1367 -48 Q 1347 -48 1340 -49 Z" fill="lightgray"></path>
      </clipPath>
      <path clip-path="url(#make-me-a-hanzi-clip-24)" d="M 1154 -68 L 1178 -79 L 1235 -87 L 1435 -61 L 1858 -40 L 1899 -41 L 1965 -56 " fill="none" id="make-me-a-hanzi-animation-24" stroke-dasharray="946 1892" stroke-linecap="round"></path>

</g>
</svg>
